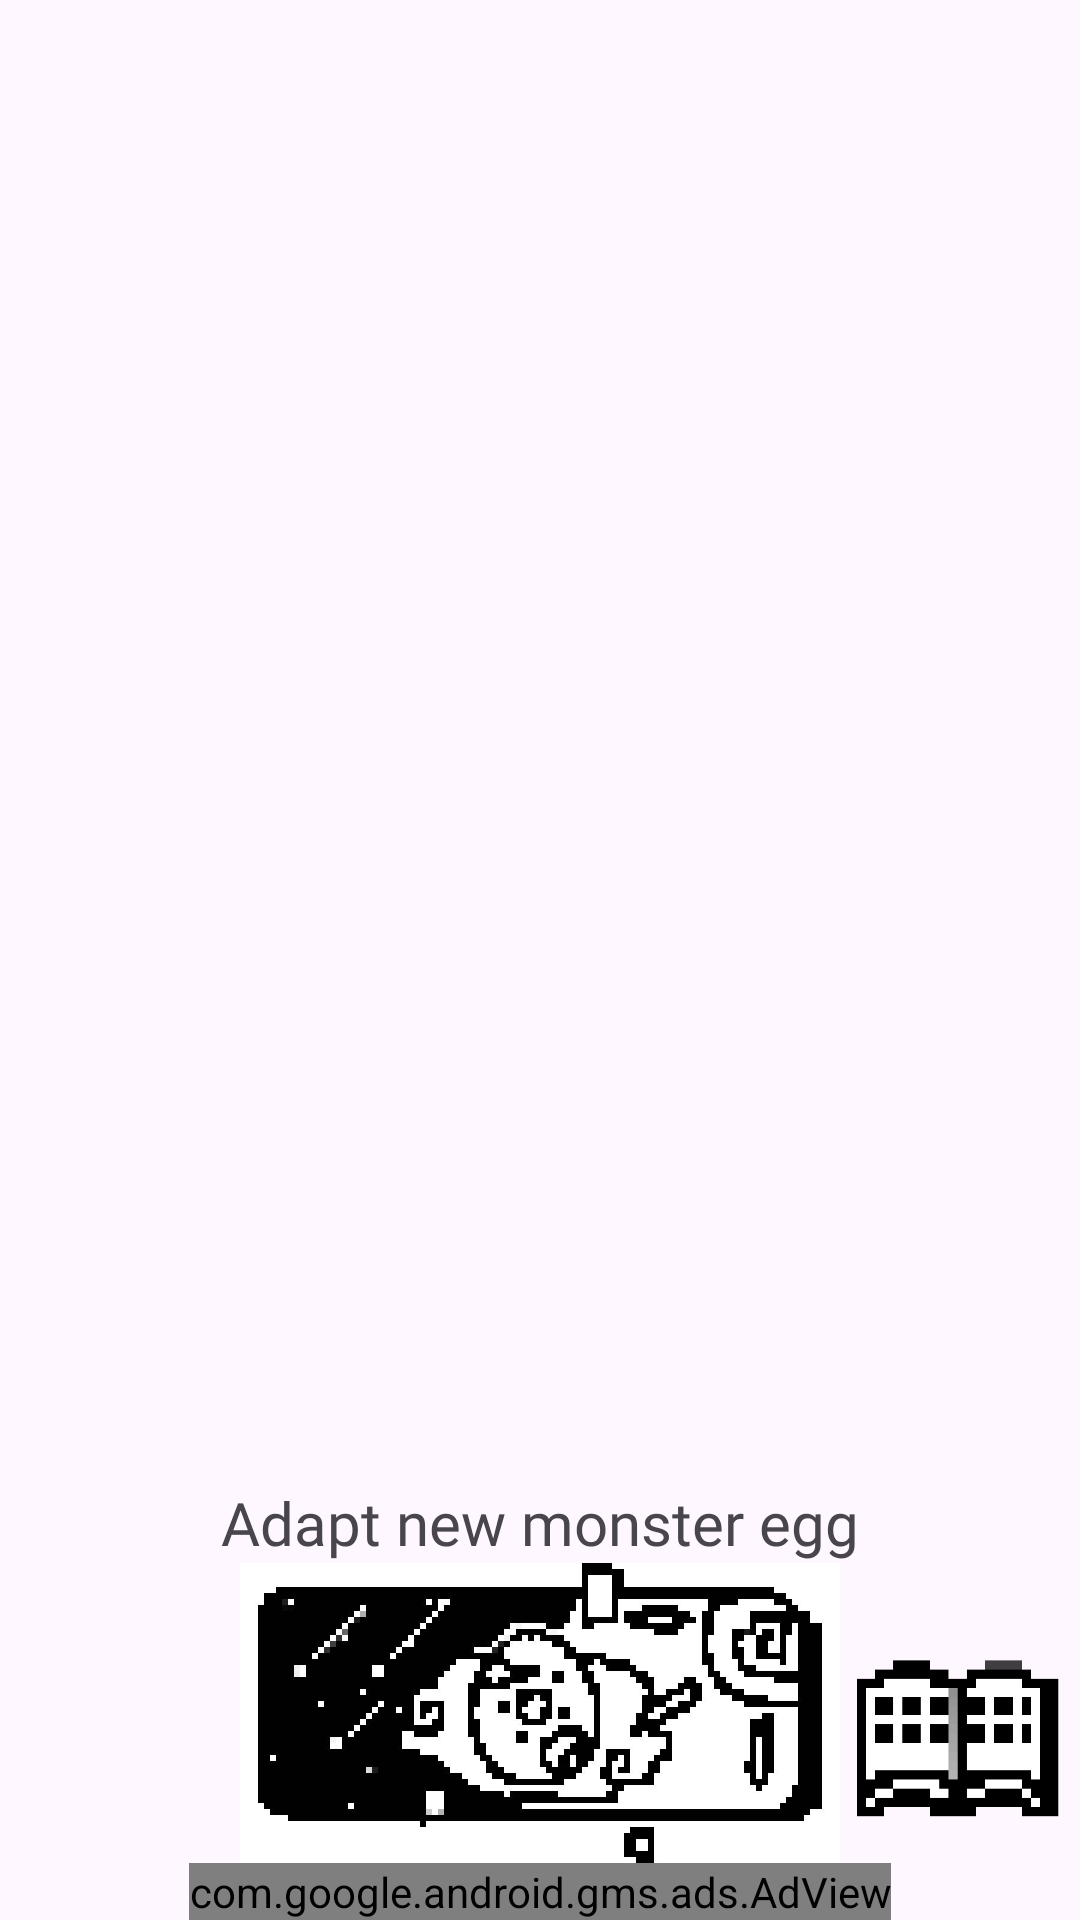

Produce the Android XML layout that renders to this screen, including the resource entries it uses.
<!-- AndroidManifest.xml: application theme Theme.MonsterClockV1 -->
<!-- res/layout/activity_main_test2.xml -->
<?xml version="1.0" encoding="utf-8"?>
<androidx.constraintlayout.widget.ConstraintLayout xmlns:android="http://schemas.android.com/apk/res/android"
    xmlns:app="http://schemas.android.com/apk/res-auto"
    xmlns:tools="http://schemas.android.com/tools"
    xmlns:ads="http://schemas.android.com/apk/res-auto"
    android:layout_width="match_parent"
    android:layout_height="match_parent"
    tools:context=".MainActivity"
    android:id="@+id/mainViewGroup">

    <androidx.recyclerview.widget.RecyclerView
        android:id="@+id/recyclerView"
        android:layout_width="0dp"
        android:layout_height="0dp"
        app:layout_constraintTop_toTopOf="parent"
        app:layout_constraintBottom_toTopOf="@+id/addButton"
        app:layout_constraintStart_toStartOf="parent"
        app:layout_constraintEnd_toEndOf="parent"
        android:fadeScrollbars="false"
        android:scrollbars="vertical"
        />

    <TextView
        android:id="@+id/textView"
        android:layout_width="wrap_content"
        android:layout_height="wrap_content"
        app:layout_constraintEnd_toEndOf="@+id/recyclerView"
        app:layout_constraintBottom_toTopOf="@id/addButton"
        app:layout_constraintStart_toStartOf="parent"
        android:textAlignment="center"
        android:text="@string/adapt_new_egg"
        android:textSize="20dp"
        android:fontFamily="@font/font_regular_pixel_numbers"
        />

    <com.google.android.gms.ads.AdView
        android:id="@+id/adView"
        android:layout_width="wrap_content"
        android:layout_height="wrap_content"
        app:layout_constraintBottom_toBottomOf="parent"
        app:layout_constraintStart_toStartOf="parent"
        app:layout_constraintEnd_toEndOf="parent"
        ads:adSize="BANNER"
        ads:adUnitId="@string/admob_banner_id"/>

    <ImageView
        android:id="@+id/addButton"
        android:layout_width="200dp"
        android:layout_height="100dp"
        app:layout_constraintBottom_toTopOf="@+id/adView"
        app:layout_constraintStart_toStartOf="parent"
        app:layout_constraintEnd_toEndOf="parent"
        android:contentDescription="add_egg"
        android:src="@drawable/add_new_egg_button_selector" />

    <ImageView
        android:id="@+id/indexButton"
        android:layout_width="80dp"
        android:layout_height="80dp"
        app:layout_constraintBottom_toBottomOf="@id/addButton"
        app:layout_constraintEnd_toEndOf="parent"
        android:src="@drawable/monster_index" />

</androidx.constraintlayout.widget.ConstraintLayout>
<!-- resources referenced by this layout -->
<resources>
  <!-- drawable add_new_egg_button_selector (drawable) -->
  <selector xmlns:android="http://schemas.android.com/apk/res/android">
      <item android:drawable="@drawable/add_new_egg_shadow" android:state_pressed="true"/>
      <item android:drawable="@drawable/add_new_egg"/>
  </selector>
  <!-- drawable monster_index: png bitmap (drawable, 7246 bytes) -->
  <string name="adapt_new_egg">Adapt new monster egg</string>
  <style name="Theme.MonsterClockV1" parent="Base.Theme.MonsterClockV1" />
  <!-- drawable add_new_egg_shadow: jpg bitmap (drawable, 37281 bytes) -->
  <!-- drawable add_new_egg: jpg bitmap (drawable, 37766 bytes) -->
  <style name="Base.Theme.MonsterClockV1" parent="Theme.Material3.DayNight.NoActionBar">
          
          
      </style>
</resources>
